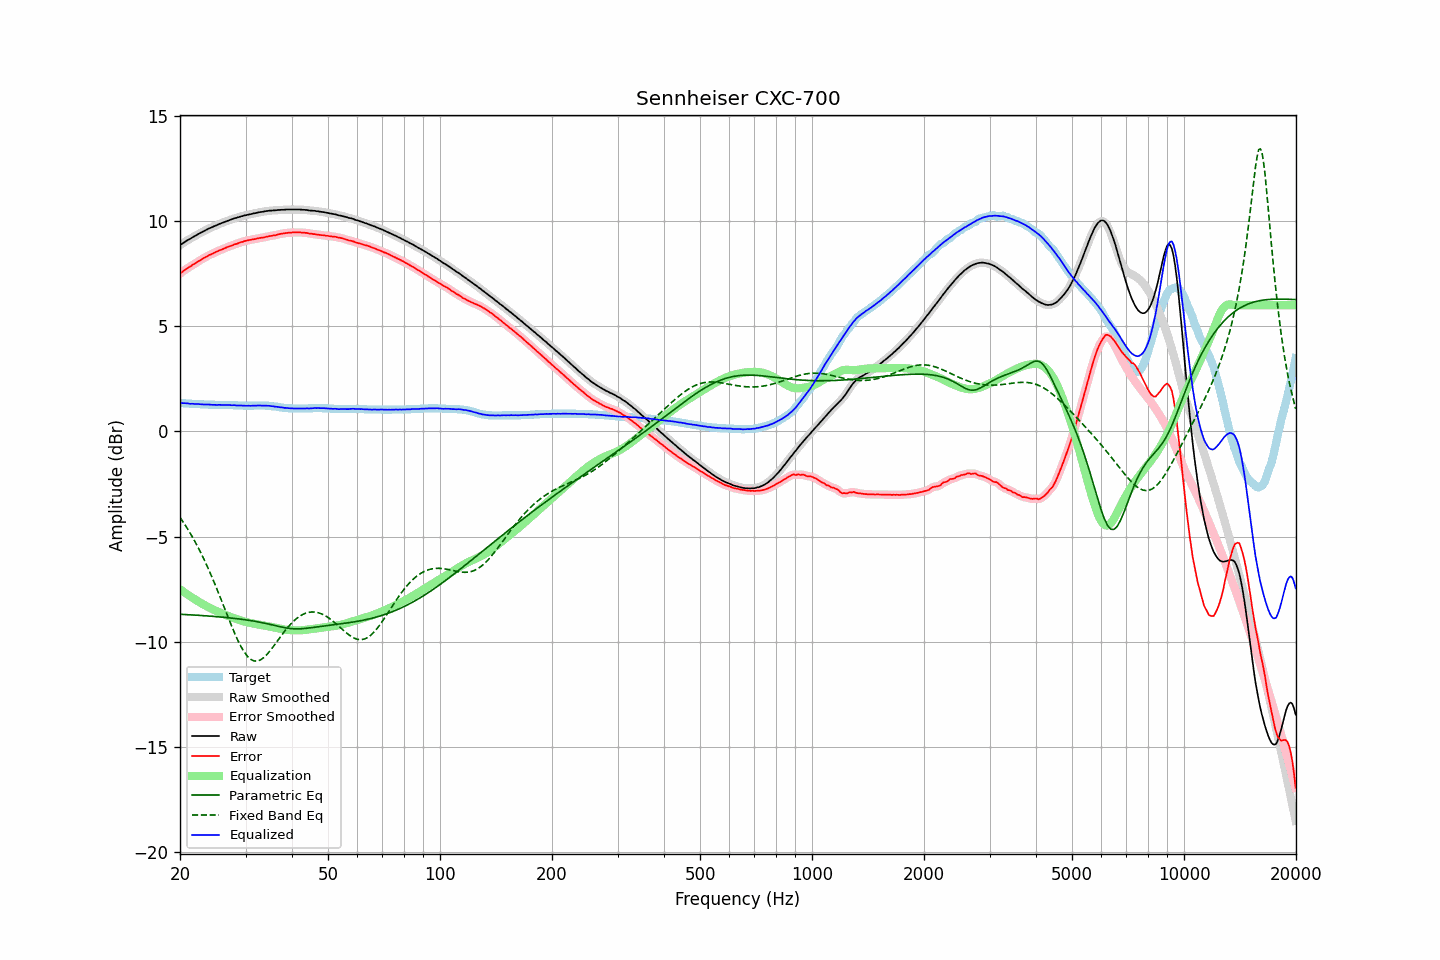

Data behind this chart, as committed beside it:
frequency, raw, error, smoothed, error_smoothed, equalization, parametric_eq, fixed_band_eq, equalized_raw, equalized_smoothed, target
20.00, 8.85, 7.50, 8.85, 7.50, -7.50, -8.69, -4.09, 1.34, 1.34, 1.35
20.20, 8.91, 7.56, 8.91, 7.56, -7.56, -8.70, -4.20, 1.35, 1.35, 1.35
20.40, 8.96, 7.62, 8.96, 7.62, -7.62, -8.70, -4.31, 1.34, 1.34, 1.34
20.61, 9.01, 7.67, 9.01, 7.67, -7.67, -8.71, -4.43, 1.34, 1.34, 1.34
20.81, 9.06, 7.73, 9.06, 7.73, -7.72, -8.71, -4.54, 1.34, 1.33, 1.33
21.02, 9.11, 7.78, 9.10, 7.77, -7.77, -8.71, -4.67, 1.33, 1.33, 1.33
21.23, 9.14, 7.82, 9.15, 7.83, -7.83, -8.72, -4.79, 1.31, 1.32, 1.32
21.44, 9.19, 7.87, 9.19, 7.87, -7.88, -8.72, -4.92, 1.31, 1.31, 1.32
21.66, 9.24, 7.93, 9.23, 7.92, -7.92, -8.73, -5.06, 1.31, 1.31, 1.31
21.87, 9.28, 7.97, 9.28, 7.97, -7.97, -8.73, -5.19, 1.31, 1.31, 1.31
22.09, 9.32, 8.02, 9.32, 8.02, -8.02, -8.74, -5.33, 1.30, 1.30, 1.30
22.31, 9.37, 8.07, 9.36, 8.07, -8.07, -8.74, -5.48, 1.30, 1.30, 1.30
22.54, 9.41, 8.11, 9.41, 8.11, -8.11, -8.75, -5.63, 1.29, 1.29, 1.30
22.76, 9.45, 8.16, 9.45, 8.16, -8.16, -8.75, -5.78, 1.29, 1.29, 1.29
22.99, 9.49, 8.20, 9.49, 8.20, -8.20, -8.76, -5.93, 1.28, 1.28, 1.29
23.22, 9.53, 8.25, 9.53, 8.25, -8.25, -8.76, -6.10, 1.28, 1.28, 1.28
23.45, 9.57, 8.29, 9.57, 8.29, -8.29, -8.77, -6.26, 1.28, 1.28, 1.28
23.69, 9.61, 8.33, 9.61, 8.33, -8.33, -8.77, -6.43, 1.28, 1.28, 1.28
23.92, 9.65, 8.38, 9.64, 8.37, -8.37, -8.78, -6.60, 1.28, 1.27, 1.27
24.16, 9.68, 8.41, 9.68, 8.41, -8.41, -8.78, -6.77, 1.27, 1.27, 1.27
24.40, 9.71, 8.44, 9.71, 8.45, -8.45, -8.79, -6.95, 1.26, 1.27, 1.27
24.65, 9.75, 8.48, 9.74, 8.48, -8.48, -8.80, -7.13, 1.26, 1.26, 1.27
24.89, 9.78, 8.52, 9.78, 8.52, -8.52, -8.80, -7.31, 1.26, 1.26, 1.26
25.14, 9.81, 8.55, 9.81, 8.55, -8.55, -8.81, -7.50, 1.26, 1.26, 1.26
25.39, 9.85, 8.59, 9.84, 8.59, -8.58, -8.82, -7.69, 1.26, 1.26, 1.26
25.65, 9.88, 8.62, 9.88, 8.62, -8.62, -8.82, -7.88, 1.26, 1.26, 1.26
25.91, 9.91, 8.65, 9.91, 8.65, -8.65, -8.83, -8.07, 1.26, 1.26, 1.26
26.16, 9.94, 8.68, 9.94, 8.68, -8.68, -8.84, -8.27, 1.25, 1.25, 1.26
26.43, 9.97, 8.71, 9.97, 8.71, -8.71, -8.84, -8.46, 1.25, 1.25, 1.26
26.69, 10.00, 8.75, 10.00, 8.75, -8.75, -8.85, -8.66, 1.25, 1.25, 1.25
26.96, 10.03, 8.78, 10.03, 8.78, -8.78, -8.86, -8.85, 1.25, 1.25, 1.25
27.23, 10.06, 8.81, 10.05, 8.81, -8.80, -8.87, -9.04, 1.25, 1.25, 1.25
27.50, 10.08, 8.83, 10.08, 8.83, -8.83, -8.87, -9.23, 1.24, 1.25, 1.25
27.77, 10.11, 8.86, 10.11, 8.86, -8.86, -8.88, -9.42, 1.25, 1.24, 1.25
28.05, 10.14, 8.90, 10.13, 8.89, -8.89, -8.89, -9.60, 1.25, 1.24, 1.24
28.33, 10.15, 8.91, 10.15, 8.92, -8.92, -8.90, -9.77, 1.23, 1.24, 1.24
28.62, 10.18, 8.94, 10.18, 8.94, -8.94, -8.91, -9.94, 1.23, 1.23, 1.24
28.90, 10.20, 8.97, 10.20, 8.97, -8.97, -8.92, -10.09, 1.23, 1.23, 1.23
29.19, 10.23, 9.00, 10.22, 9.00, -8.99, -8.93, -10.24, 1.23, 1.23, 1.23
29.48, 10.24, 9.01, 10.24, 9.02, -9.02, -8.94, -10.37, 1.22, 1.23, 1.23
29.78, 10.27, 9.05, 10.26, 9.04, -9.04, -8.95, -10.50, 1.23, 1.22, 1.22
30.08, 10.28, 9.06, 10.28, 9.06, -9.06, -8.96, -10.60, 1.22, 1.22, 1.22
30.38, 10.30, 9.08, 10.30, 9.08, -9.08, -8.97, -10.70, 1.22, 1.22, 1.22
30.68, 10.32, 9.10, 10.31, 9.10, -9.10, -8.98, -10.77, 1.22, 1.22, 1.22
30.99, 10.33, 9.11, 10.33, 9.11, -9.11, -9.00, -10.84, 1.22, 1.22, 1.22
31.30, 10.35, 9.13, 10.35, 9.13, -9.13, -9.01, -10.88, 1.22, 1.22, 1.22
31.61, 10.37, 9.14, 10.36, 9.14, -9.14, -9.02, -10.91, 1.23, 1.22, 1.23
31.93, 10.38, 9.15, 10.38, 9.15, -9.16, -9.03, -10.92, 1.22, 1.23, 1.23
32.24, 10.40, 9.17, 10.40, 9.17, -9.17, -9.05, -10.92, 1.23, 1.23, 1.23
32.57, 10.42, 9.19, 10.41, 9.19, -9.18, -9.06, -10.90, 1.23, 1.23, 1.23
32.89, 10.43, 9.20, 10.43, 9.20, -9.20, -9.08, -10.87, 1.23, 1.23, 1.23
33.22, 10.44, 9.21, 10.44, 9.21, -9.21, -9.09, -10.82, 1.23, 1.23, 1.23
33.55, 10.45, 9.22, 10.45, 9.22, -9.23, -9.11, -10.76, 1.22, 1.22, 1.23
33.89, 10.47, 9.24, 10.46, 9.24, -9.24, -9.12, -10.69, 1.23, 1.22, 1.23
34.23, 10.48, 9.26, 10.48, 9.26, -9.26, -9.14, -10.61, 1.22, 1.22, 1.22
34.57, 10.49, 9.27, 10.49, 9.27, -9.27, -9.16, -10.53, 1.22, 1.22, 1.22
34.92, 10.50, 9.29, 10.50, 9.29, -9.28, -9.17, -10.44, 1.21, 1.21, 1.21
35.27, 10.50, 9.30, 10.50, 9.30, -9.30, -9.19, -10.34, 1.20, 1.20, 1.20
35.62, 10.51, 9.32, 10.50, 9.31, -9.32, -9.21, -10.24, 1.19, 1.19, 1.19
35.97, 10.51, 9.32, 10.51, 9.33, -9.33, -9.23, -10.13, 1.18, 1.18, 1.19
... 635 more rows
